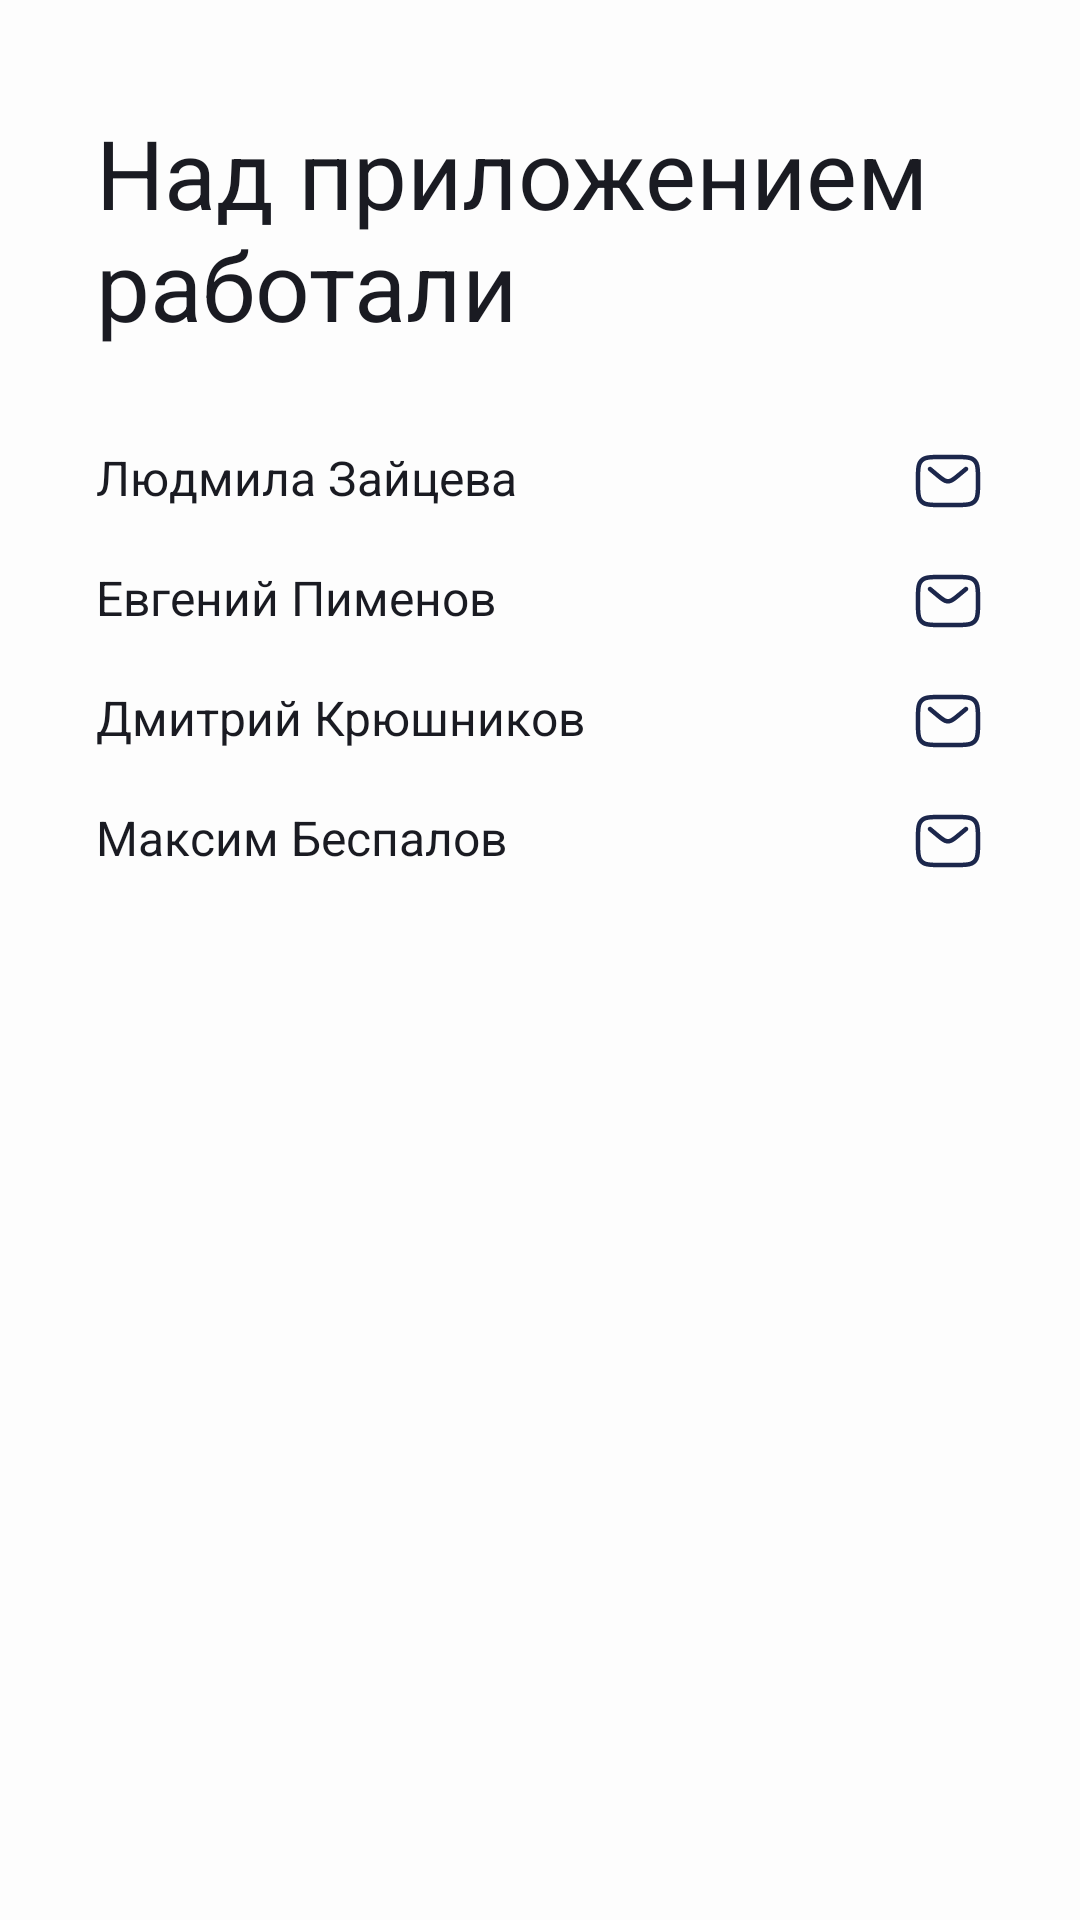

Write the Android layout XML for this screen, with the resource values it uses.
<!-- AndroidManifest.xml: application theme Theme.PracticumAndroidDiploma -->
<!-- res/layout/fragment_team.xml -->
<?xml version="1.0" encoding="utf-8"?>
<androidx.constraintlayout.widget.ConstraintLayout xmlns:android="http://schemas.android.com/apk/res/android"
    xmlns:app="http://schemas.android.com/apk/res-auto"
    xmlns:tools="http://schemas.android.com/tools"
    android:layout_width="match_parent"
    android:layout_height="match_parent"
    android:background="@color/screen_bg"
    android:orientation="vertical"
    android:paddingHorizontal="@dimen/team_screen_horizontal_margin"
    tools:context=".team.ui.TeamFragment">

    <androidx.constraintlayout.widget.Guideline
        android:id="@+id/guideline_start"
        android:layout_width="wrap_content"
        android:layout_height="wrap_content"
        android:orientation="vertical"
        app:layout_constraintGuide_begin="@dimen/vacancy_screen_horizontal_margin" />

    <androidx.constraintlayout.widget.Guideline
        android:id="@+id/guideline_end"
        android:layout_width="wrap_content"
        android:layout_height="wrap_content"
        android:orientation="vertical"
        app:layout_constraintGuide_end="@dimen/vacancy_screen_horizontal_margin" />

    <TextView
        android:id="@+id/team_screen_subtitle"
        style="@style/large_text_style"
        android:layout_width="0dp"
        android:layout_height="wrap_content"
        android:layout_marginTop="36dp"
        android:text="@string/team_screen_subtitle"
        app:layout_constraintStart_toStartOf="@id/guideline_start"
        app:layout_constraintTop_toTopOf="parent" />

    <FrameLayout
        android:id="@+id/developer1"
        android:layout_width="0dp"
        android:layout_height="wrap_content"
        android:layout_marginTop="32dp"
        app:layout_constraintEnd_toEndOf="@id/guideline_end"
        app:layout_constraintStart_toStartOf="@id/guideline_start"
        app:layout_constraintTop_toBottomOf="@id/team_screen_subtitle">

        <TextView
            android:id="@+id/developer1_name"
            style="@style/bold_regular_text_style"
            android:layout_width="wrap_content"
            android:layout_height="wrap_content"
            android:layout_gravity="start"
            android:text="@string/team_screen_developer_1" />

        <ImageView
            android:id="@+id/developer1_mail"
            android:layout_width="wrap_content"
            android:layout_height="wrap_content"
            android:layout_gravity="end"
            android:src="@drawable/mail_not_open" />
    </FrameLayout>

    <FrameLayout
        android:id="@+id/developer2"
        android:layout_width="0dp"
        android:layout_height="wrap_content"
        android:layout_marginTop="16dp"
        app:layout_constraintEnd_toEndOf="@id/guideline_end"
        app:layout_constraintStart_toStartOf="@id/guideline_start"
        app:layout_constraintTop_toBottomOf="@id/developer1">

        <TextView
            android:id="@+id/developer2_name"
            style="@style/bold_regular_text_style"
            android:layout_width="wrap_content"
            android:layout_height="wrap_content"
            android:layout_gravity="start"
            android:text="@string/team_screen_developer_2" />

        <ImageView
            android:id="@+id/developer2_mail"
            android:layout_width="wrap_content"
            android:layout_height="wrap_content"
            android:layout_gravity="end"
            android:src="@drawable/mail_not_open" />
    </FrameLayout>

    <FrameLayout
        android:id="@+id/developer3"
        android:layout_width="0dp"
        android:layout_height="wrap_content"
        android:layout_marginTop="16dp"
        app:layout_constraintEnd_toEndOf="@id/guideline_end"
        app:layout_constraintStart_toStartOf="@id/guideline_start"
        app:layout_constraintTop_toBottomOf="@id/developer2">

        <TextView
            android:id="@+id/developer3_name"
            style="@style/bold_regular_text_style"
            android:layout_width="wrap_content"
            android:layout_height="wrap_content"
            android:layout_gravity="start"
            android:text="@string/team_screen_developer_3" />

        <ImageView
            android:id="@+id/developer3_mail"
            android:layout_width="wrap_content"
            android:layout_height="wrap_content"
            android:layout_gravity="end"
            android:src="@drawable/mail_not_open"
            app:layout_constraintEnd_toEndOf="@id/guideline_end"
            app:layout_constraintTop_toBottomOf="@id/developer2_name" />
    </FrameLayout>

    <FrameLayout
        android:id="@+id/developer4"
        android:layout_width="0dp"
        android:layout_height="wrap_content"
        android:layout_marginTop="16dp"
        app:layout_constraintEnd_toEndOf="@id/guideline_end"
        app:layout_constraintStart_toStartOf="@id/guideline_start"
        app:layout_constraintTop_toBottomOf="@id/developer3">

        <TextView
            android:id="@+id/developer4_name"
            style="@style/bold_regular_text_style"
            android:layout_width="wrap_content"
            android:layout_height="wrap_content"
            android:layout_gravity="start"
            android:text="@string/team_screen_developer_4" />

        <ImageView
            android:id="@+id/developer4_mail"
            android:layout_width="wrap_content"
            android:layout_height="wrap_content"
            android:layout_gravity="end"
            android:src="@drawable/mail_not_open"
            app:layout_constraintEnd_toEndOf="@id/guideline_end"
            app:layout_constraintTop_toBottomOf="@id/developer3_name" />
    </FrameLayout>


</androidx.constraintlayout.widget.ConstraintLayout>
<!-- resources referenced by this layout -->
<resources>
  <color name="screen_bg">@color/white</color>
  <dimen name="team_screen_horizontal_margin">16dp</dimen>
  <dimen name="vacancy_screen_horizontal_margin">16dp</dimen>
  <!-- drawable mail_not_open: vector/xml drawable (drawable, 2023 chars, omitted) -->
  <string name="team_screen_developer_1">Людмила Зайцева</string>
  <string name="team_screen_developer_2">Евгений Пименов</string>
  <string name="team_screen_developer_3">Дмитрий Крюшников</string>
  <string name="team_screen_developer_4">Максим Беспалов</string>
  <string name="team_screen_subtitle">Над приложением работали</string>
  <style name="bold_regular_text_style">
          <item name="android:textSize">@dimen/regular_text_size</item>
          <item name="android:textColor">@color/basic_text_color</item>
          <item name="fontFamily">@font/ys_display_medium</item>
      </style>
  <style name="large_text_style">
          <item name="android:textSize">@dimen/large_text_size</item>
          <item name="android:textColor">@color/basic_text_color</item>
          <item name="fontFamily">@font/ys_display_bold</item>
      </style>
  <style name="Theme.PracticumAndroidDiploma" parent="Theme.MaterialComponents.DayNight.NoActionBar">
          <item name="android:statusBarColor">@color/screen_bg</item>
          <item name="android:windowLightStatusBar">true</item>
      </style>
  <color name="white">#FDFDFD</color>
  <dimen name="regular_text_size">16sp</dimen>
  <color name="basic_text_color">@color/black</color>
  <dimen name="large_text_size">32sp</dimen>
  <color name="black">#1A1B22</color>
</resources>
